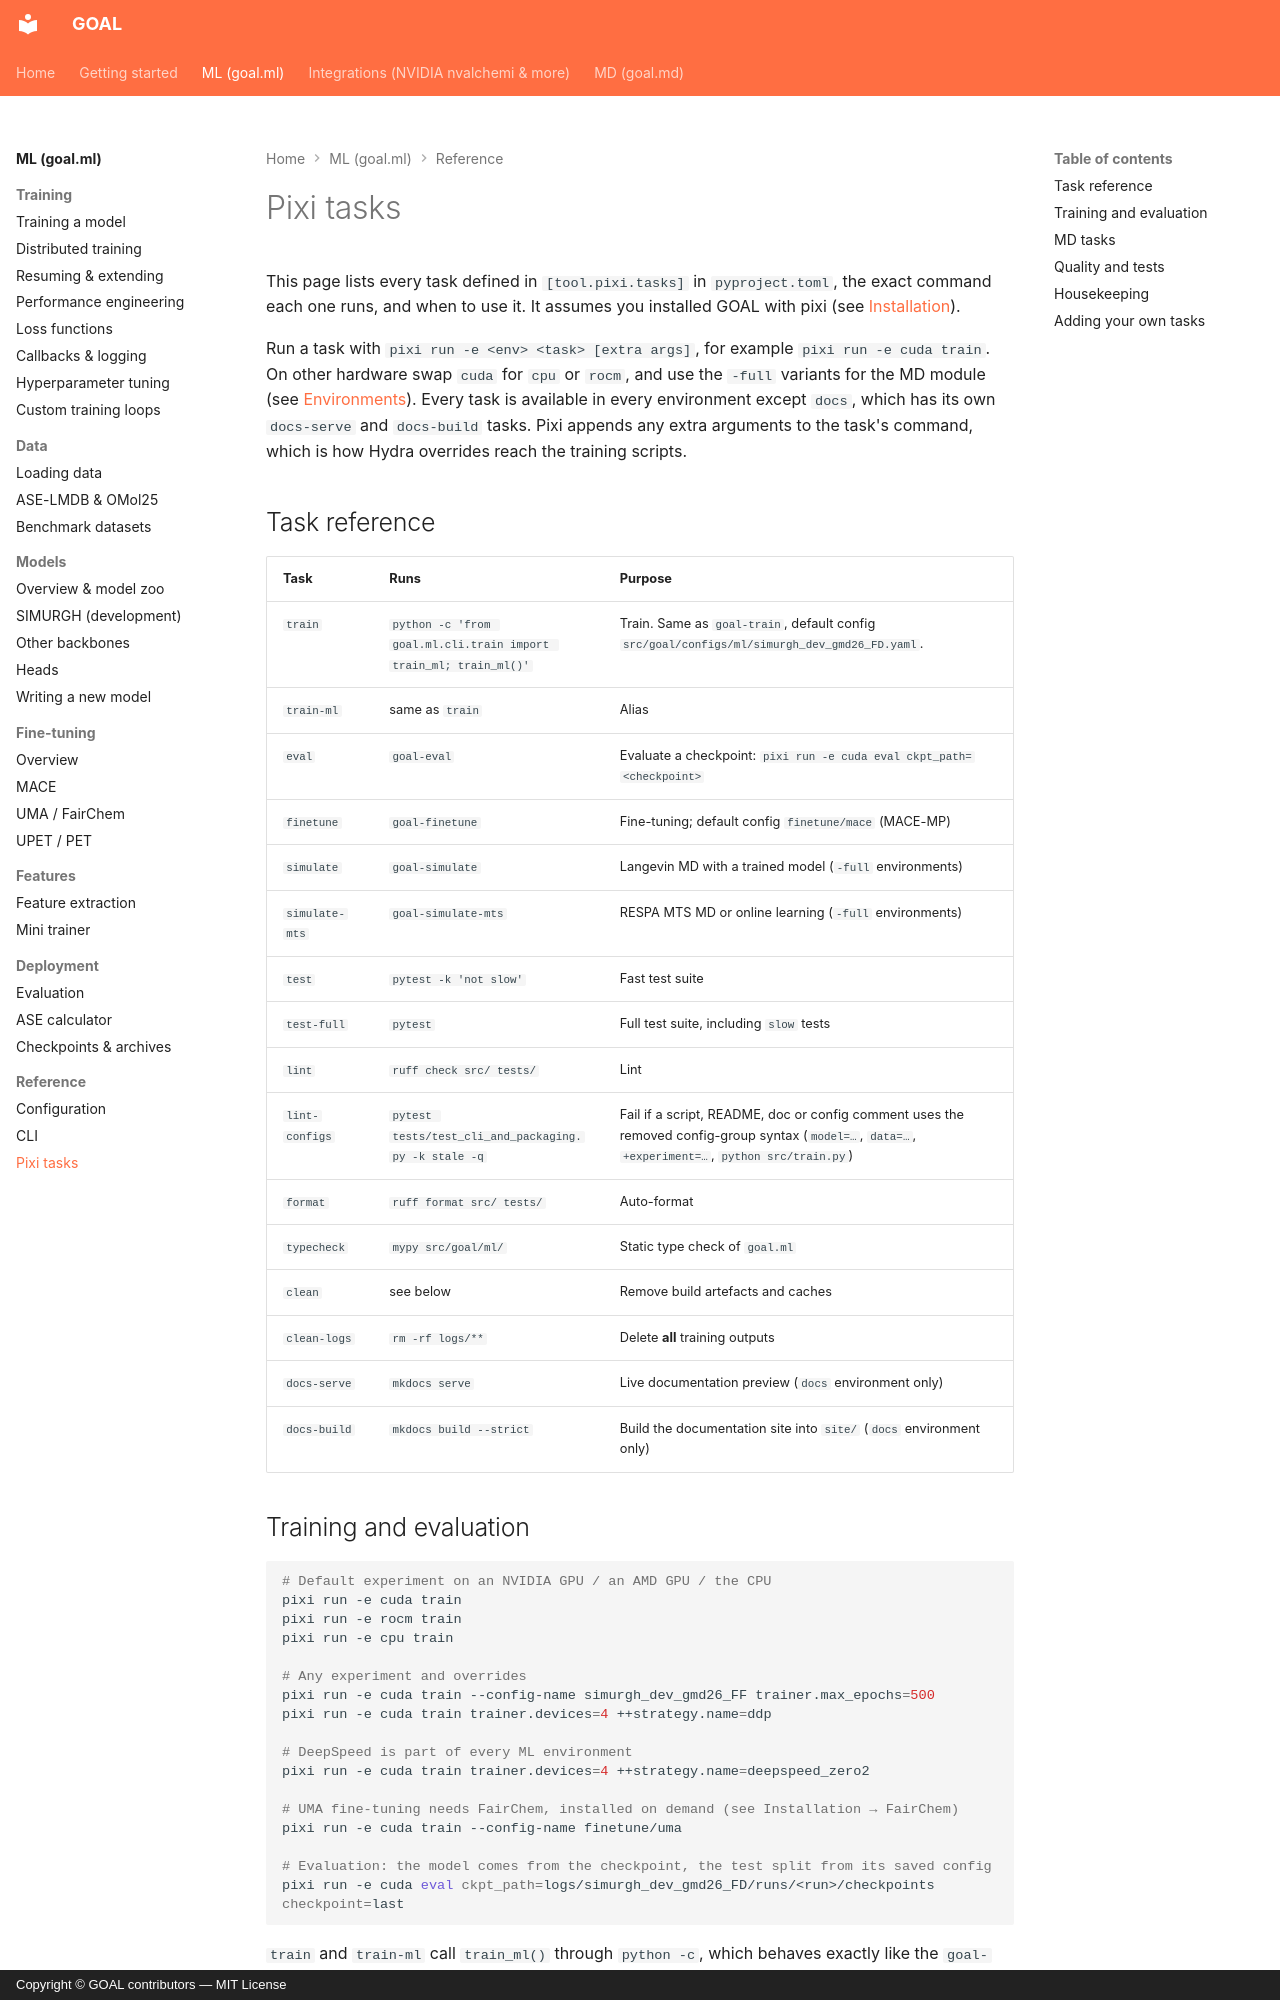

repository: Nourollah/GOAL · page: ml/reference/pixi-tasks/index.html · generator: mkdocs · copyright: Copyright © GOAL contributors — MIT License

# Pixi tasks

This page lists every task defined in `[tool.pixi.tasks]` in `pyproject.toml`, the exact command each one runs, and when to use it. It assumes you installed GOAL with pixi (see [Installation](../../getting-started/installation.md#option-1-pixi-from-a-clone)).

Run a task with `pixi run -e <env> <task> [extra args]`, for example `pixi run -e cuda train`. On other hardware swap `cuda` for `cpu` or `rocm`, and use the `-full` variants for the MD module (see [Environments](../../getting-started/installation.md#environments)). Every task is available in every environment except `docs`, which has its own `docs-serve` and `docs-build` tasks. Pixi appends any extra arguments to the task's command, which is how Hydra overrides reach the training scripts.

## Task reference

| Task | Runs | Purpose |
|---|---|---|
| `train` | `python -c 'from goal.ml.cli.train import train_ml; train_ml()'` | Train. Same as `goal-train`, default config `src/goal/configs/ml/simurgh_dev_gmd26_FD.yaml`. |
| `train-ml` | same as `train` | Alias |
| `eval` | `goal-eval` | Evaluate a checkpoint: `pixi run -e cuda eval ckpt_path=<checkpoint>` |
| `finetune` | `goal-finetune` | Fine-tuning; default config `finetune/mace` (MACE-MP) |
| `simulate` | `goal-simulate` | Langevin MD with a trained model (`-full` environments) |
| `simulate-mts` | `goal-simulate-mts` | RESPA MTS MD or online learning (`-full` environments) |
| `test` | `pytest -k 'not slow'` | Fast test suite |
| `test-full` | `pytest` | Full test suite, including `slow` tests |
| `lint` | `ruff check src/ tests/` | Lint |
| `lint-configs` | `pytest tests/test_cli_and_packaging.py -k stale -q` | Fail if a script, README, doc or config comment uses the removed config-group syntax (`model=…`, `data=…`, `+experiment=…`, `python src/train.py`) |
| `format` | `ruff format src/ tests/` | Auto-format |
| `typecheck` | `mypy src/goal/ml/` | Static type check of `goal.ml` |
| `clean` | see below | Remove build artefacts and caches |
| `clean-logs` | `rm -rf logs/**` | Delete **all** training outputs |
| `docs-serve` | `mkdocs serve` | Live documentation preview (`docs` environment only) |
| `docs-build` | `mkdocs build --strict` | Build the documentation site into `site/` (`docs` environment only) |
